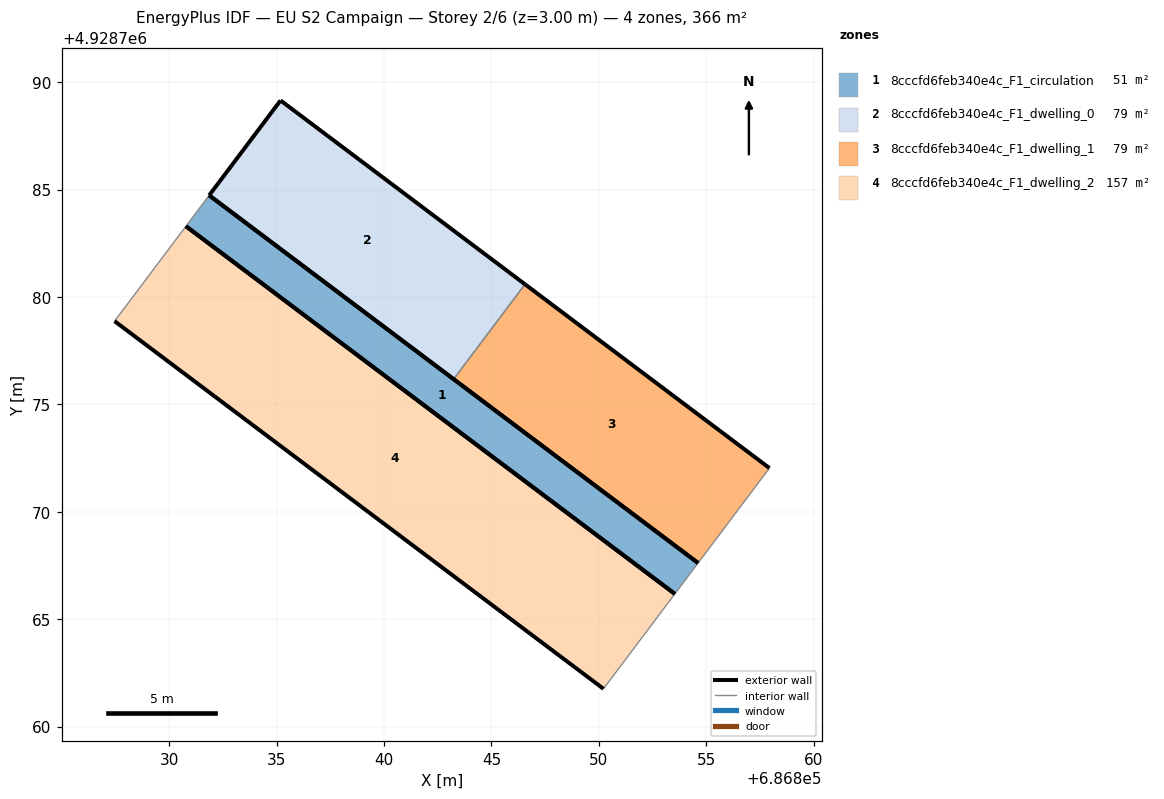
=== STOREY PLAN SPEC (per zone: floor XY polygon, exterior-wall plan segments, windows/doors) ===
zone 1: 8cccfd6feb340e4c_F1_circulation  (51.3 m²)
  floor: (686854.62, 4928767.62) (686853.54, 4928766.18) (686830.78, 4928783.30) (686831.86, 4928784.74)
  exterior wall: (686854.62, 4928767.62) – (686831.86, 4928784.74)  [28.5 m]
  exterior wall: (686830.78, 4928783.30) – (686853.54, 4928766.18)  [28.5 m]
  interior walls: 2
zone 2: 8cccfd6feb340e4c_F1_dwelling_0  (78.7 m²)
  floor: (686846.56, 4928780.60) (686843.24, 4928776.18) (686831.86, 4928784.74) (686835.18, 4928789.16)
  exterior wall: (686846.56, 4928780.60) – (686835.18, 4928789.16)  [14.2 m]
  exterior wall: (686835.18, 4928789.16) – (686831.86, 4928784.74)  [5.5 m]
  exterior wall: (686831.86, 4928784.74) – (686843.24, 4928776.18)  [14.2 m]
  interior walls: 1
zone 3: 8cccfd6feb340e4c_F1_dwelling_1  (78.7 m²)
  floor: (686857.95, 4928772.04) (686854.62, 4928767.62) (686843.24, 4928776.18) (686846.56, 4928780.60)
  exterior wall: (686857.95, 4928772.04) – (686846.56, 4928780.60)  [14.2 m]
  exterior wall: (686843.24, 4928776.18) – (686854.62, 4928767.62)  [14.2 m]
  interior walls: 2
zone 4: 8cccfd6feb340e4c_F1_dwelling_2  (157.5 m²)
  floor: (686853.54, 4928766.18) (686850.22, 4928761.76) (686827.45, 4928778.88) (686830.78, 4928783.30)
  exterior wall: (686827.45, 4928778.88) – (686850.22, 4928761.76)  [28.5 m]
  exterior wall: (686853.54, 4928766.18) – (686830.78, 4928783.30)  [28.5 m]
  interior walls: 2

=== DERIVED (storey summary) ===
Building: EU S2 Campaign
Storey: 2 of 6  (floor level z = 3.00 m)
Storey gross floor area: 366.3 m²
Zones on this storey: 4
  - 8cccfd6feb340e4c_F1_circulation: floor 51.3 m²; exterior wall 57.0 m (170.9 m²); WWR 0.0%
  - 8cccfd6feb340e4c_F1_dwelling_0: floor 78.7 m²; exterior wall 34.0 m (102.0 m²); WWR 0.0%
  - 8cccfd6feb340e4c_F1_dwelling_1: floor 78.7 m²; exterior wall 28.5 m (85.5 m²); WWR 0.0%
  - 8cccfd6feb340e4c_F1_dwelling_2: floor 157.5 m²; exterior wall 57.0 m (170.9 m²); WWR 0.0%
Zone adjacency (shared interzone walls):
  - 8cccfd6feb340e4c_F1_dwelling_0 ↔ 8cccfd6feb340e4c_F1_dwelling_1